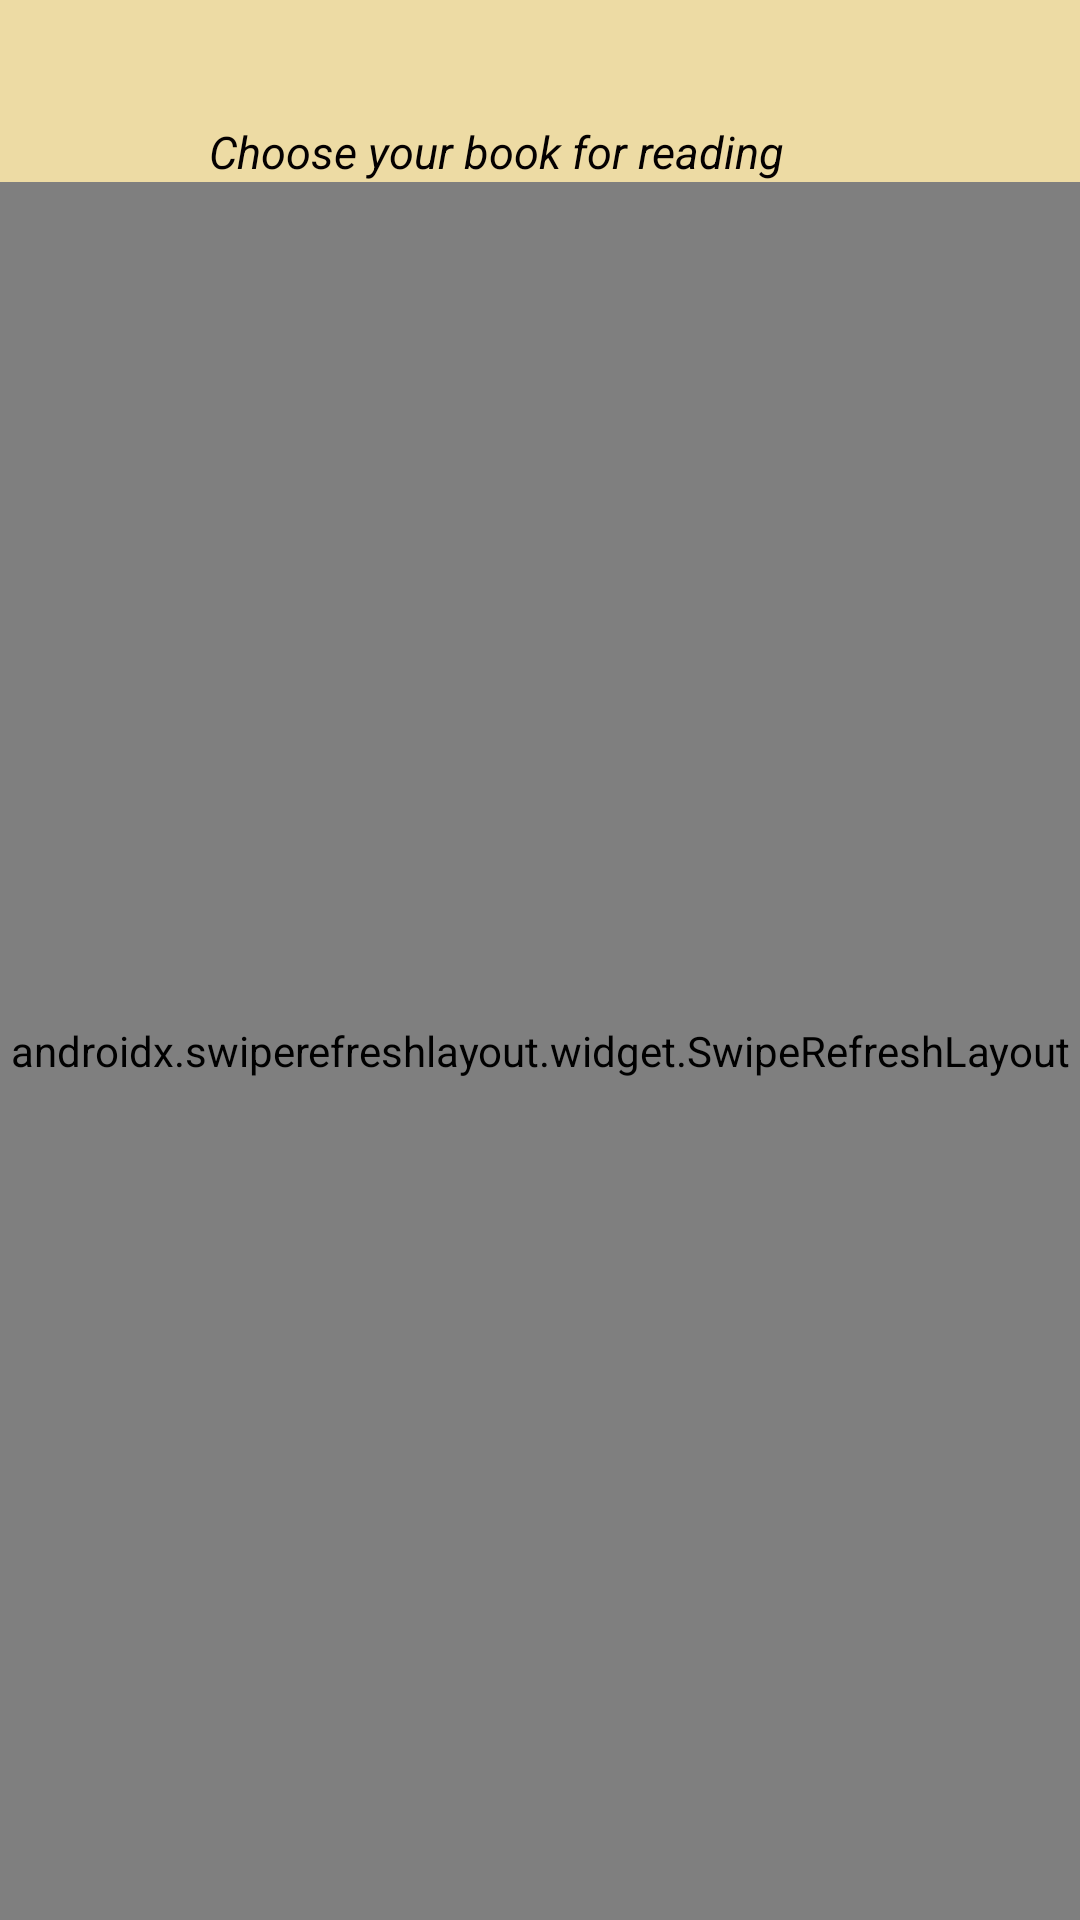

Write the Android layout XML for this screen, with the resource values it uses.
<!-- AndroidManifest.xml: application theme Theme.OnlineBookApp2 -->
<!-- res/layout/activity_list.xml -->
<?xml version="1.0" encoding="utf-8"?>
<RelativeLayout xmlns:android="http://schemas.android.com/apk/res/android"
    android:layout_width="match_parent"
    android:layout_height="match_parent"
    android:background="#EDDBA4">

    <androidx.swiperefreshlayout.widget.SwipeRefreshLayout
        android:id="@+id/refresh"
        android:layout_width="match_parent"
        android:layout_height="match_parent"
        android:layout_below="@+id/linear">


        <androidx.recyclerview.widget.RecyclerView
            android:id="@+id/recyclerView"
            android:layout_width="match_parent"
            android:layout_height="708dp" />
    </androidx.swiperefreshlayout.widget.SwipeRefreshLayout>
    <ProgressBar
        android:id="@+id/progressBar"
        android:layout_width="wrap_content"
        android:layout_height="wrap_content"
        android:layout_centerInParent="true"
        android:visibility="gone" />

    <LinearLayout
        android:id="@+id/linear"
        android:layout_width="match_parent"
        android:layout_height="wrap_content"
        android:background="@drawable/linerbackground"
        android:orientation="vertical">

        <TextView
            android:id="@+id/tv6"
            android:layout_width="395dp"
            android:layout_height="wrap_content"
            android:layout_marginStart="20dp"
            android:textColor="#040000"
            android:textSize="30dp"
            android:textStyle="bold"
            android:theme="@style/Animation.Design.BottomSheetDialog" />

        <TextView
            android:id="@+id/tv7"
            android:layout_width="match_parent"
            android:layout_height="wrap_content"
            android:layout_below="@+id/tv6"
            android:text="                   Choose your book for reading"
            android:textColor="#040000"
            android:textSize="15dp"
            android:textStyle="italic" />
    </LinearLayout>

</RelativeLayout>
<!-- resources referenced by this layout -->
<resources>
  <style name="Theme.OnlineBookApp2" parent="Theme.AppCompat.Light.NoActionBar">
          
          <item name="colorPrimary">@color/purple_500</item>
          <item name="colorPrimaryVariant">@color/purple_700</item>
          <item name="colorOnPrimary">@color/white</item>
          
          <item name="colorSecondary">@color/purple_200</item>
          <item name="colorSecondaryVariant">@color/purple_500</item>
          <item name="colorOnSecondary">@color/purple_700</item>
          
          <item name="android:statusBarColor" tools:targetApi="l">?attr/colorPrimaryVariant</item>
          
      </style>
  <color name="purple_500">#3F51B5</color>
  <color name="purple_700">#3F51B5</color>
  <color name="white">#FFFFFFFF</color>
  <color name="purple_200">#d500f9</color>
</resources>
